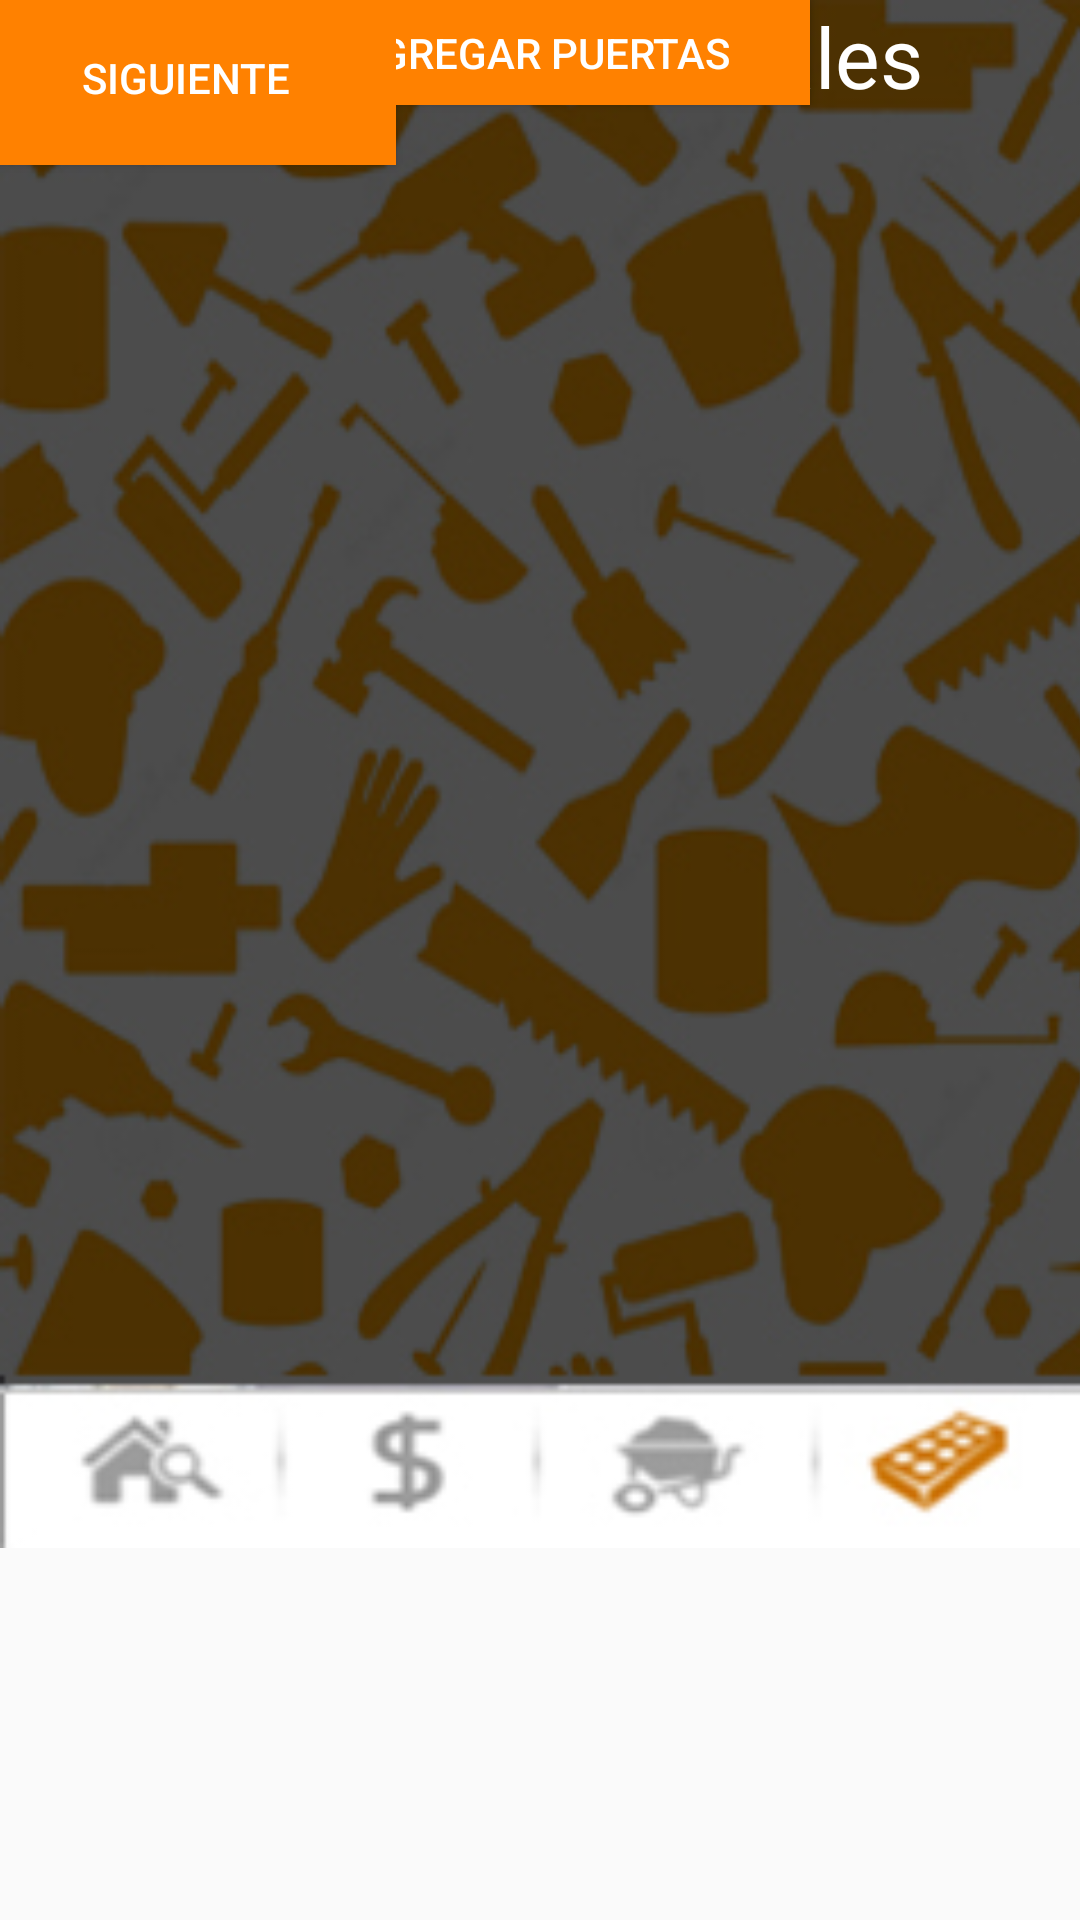

Reconstruct the res/layout file that produces this screen, plus the resources it refers to.
<!-- AndroidManifest.xml: application theme AppTheme -->
<!-- res/layout/activity_construccion5.xml -->
<?xml version="1.0" encoding="utf-8"?>
<android.support.constraint.ConstraintLayout xmlns:android="http://schemas.android.com/apk/res/android"
    xmlns:app="http://schemas.android.com/apk/res-auto"
    xmlns:tools="http://schemas.android.com/tools"
    android:layout_width="match_parent"
    android:layout_height="match_parent"
    tools:context=".Construccion5">

    <ImageView
        android:id="@+id/imageView17"
        android:layout_width="386dp"
        android:layout_height="516dp"
        app:layout_constraintBottom_toBottomOf="parent"
        app:layout_constraintEnd_toEndOf="parent"
        app:layout_constraintHorizontal_bias="0.0"
        app:layout_constraintStart_toStartOf="parent"
        app:layout_constraintTop_toTopOf="parent"
        app:layout_constraintVertical_bias="0.0"
        app:srcCompat="@drawable/otro" />

    <Button
        android:id="@+id/button19"
        android:layout_width="178dp"
        android:layout_height="31dp"
        android:background="#ff8100"
        android:text="Agregar ventanas"
        android:textColor="#FFF"
        app:layout_constraintEnd_toEndOf="parent"
        app:layout_constraintStart_toStartOf="parent"
        tools:layout_editor_absoluteY="265dp" />

    <Button
        android:id="@+id/button20"
        android:layout_width="180dp"
        android:layout_height="35dp"
        android:background="#ff8100"
        android:text="Agregar puertas"
        android:textColor="#FFF"
        app:layout_constraintEnd_toEndOf="parent"
        app:layout_constraintStart_toStartOf="parent"
        tools:layout_editor_absoluteY="304dp" />

    <TextView
        android:id="@+id/textView78"
        android:layout_width="148dp"
        android:layout_height="37dp"
        android:text="Largo (m)"
        android:textColor="#fff"
        android:textSize="28sp"
        tools:layout_editor_absoluteX="39dp"
        tools:layout_editor_absoluteY="108dp" />

    <EditText
        android:id="@+id/editText15"
        android:layout_width="135dp"
        android:layout_height="35dp"
        android:background="#000000"
        android:ems="10"
        android:inputType="number"
        android:textColor="#fff"
        tools:layout_editor_absoluteX="210dp"
        tools:layout_editor_absoluteY="110dp" />

    <EditText
        android:id="@+id/editText16"
        android:layout_width="135dp"
        android:layout_height="35dp"
        android:background="#000000"
        android:ems="10"
        android:inputType="number"
        android:textColor="#fff"
        tools:layout_editor_absoluteX="210dp"
        tools:layout_editor_absoluteY="159dp" />

    <TextView
        android:id="@+id/textView79"
        android:layout_width="276dp"
        android:layout_height="40dp"
        android:text="Opciones adicionales"
        android:textColor="#fff"
        android:textSize="28sp"
        app:layout_constraintEnd_toEndOf="parent"
        app:layout_constraintStart_toStartOf="parent"
        tools:layout_editor_absoluteY="215dp" />

    <TextView
        android:id="@+id/textView81"
        android:layout_width="148dp"
        android:layout_height="37dp"
        android:text="Ancho (m)"
        android:textColor="#fff"
        android:textSize="28sp"
        tools:layout_editor_absoluteX="39dp"
        tools:layout_editor_absoluteY="159dp" />

    <Button
        android:id="@+id/button17"
        android:layout_width="132dp"
        android:layout_height="55dp"
        android:background="#ff8100"
        android:text="REGRESAR"
        android:textColor="#FFF"
        tools:layout_editor_absoluteX="39dp"
        tools:layout_editor_absoluteY="390dp" />

    <Button
        android:id="@+id/button18"
        android:layout_width="124dp"
        android:layout_height="52dp"
        android:background="#ff8100"
        android:text="SIGUIENTE"
        android:textColor="#FFF"
        tools:layout_editor_absoluteX="202dp"
        tools:layout_editor_absoluteY="390dp" />

    <TextView
        android:id="@+id/textView80"
        android:layout_width="180dp"
        android:layout_height="36dp"
        android:text="PAREDES"
        android:textAlignment="center"
        android:textColor="#FF8100"
        android:textSize="28sp"
        tools:layout_editor_absoluteX="105dp"
        tools:layout_editor_absoluteY="16dp" />

    <Spinner
        android:id="@+id/spinner4"
        android:layout_width="76dp"
        android:layout_height="26dp"
        app:layout_constraintEnd_toEndOf="parent"
        app:layout_constraintStart_toStartOf="parent"
        tools:layout_editor_absoluteY="72dp" />

</android.support.constraint.ConstraintLayout>
<!-- resources referenced by this layout -->
<resources>
  <!-- drawable otro: jpg bitmap (drawable, 89054 bytes) -->
  <style name="AppTheme" parent="Theme.AppCompat.Light.DarkActionBar">
          
          <item name="colorPrimary">#ff8100</item>
      </style>
</resources>
